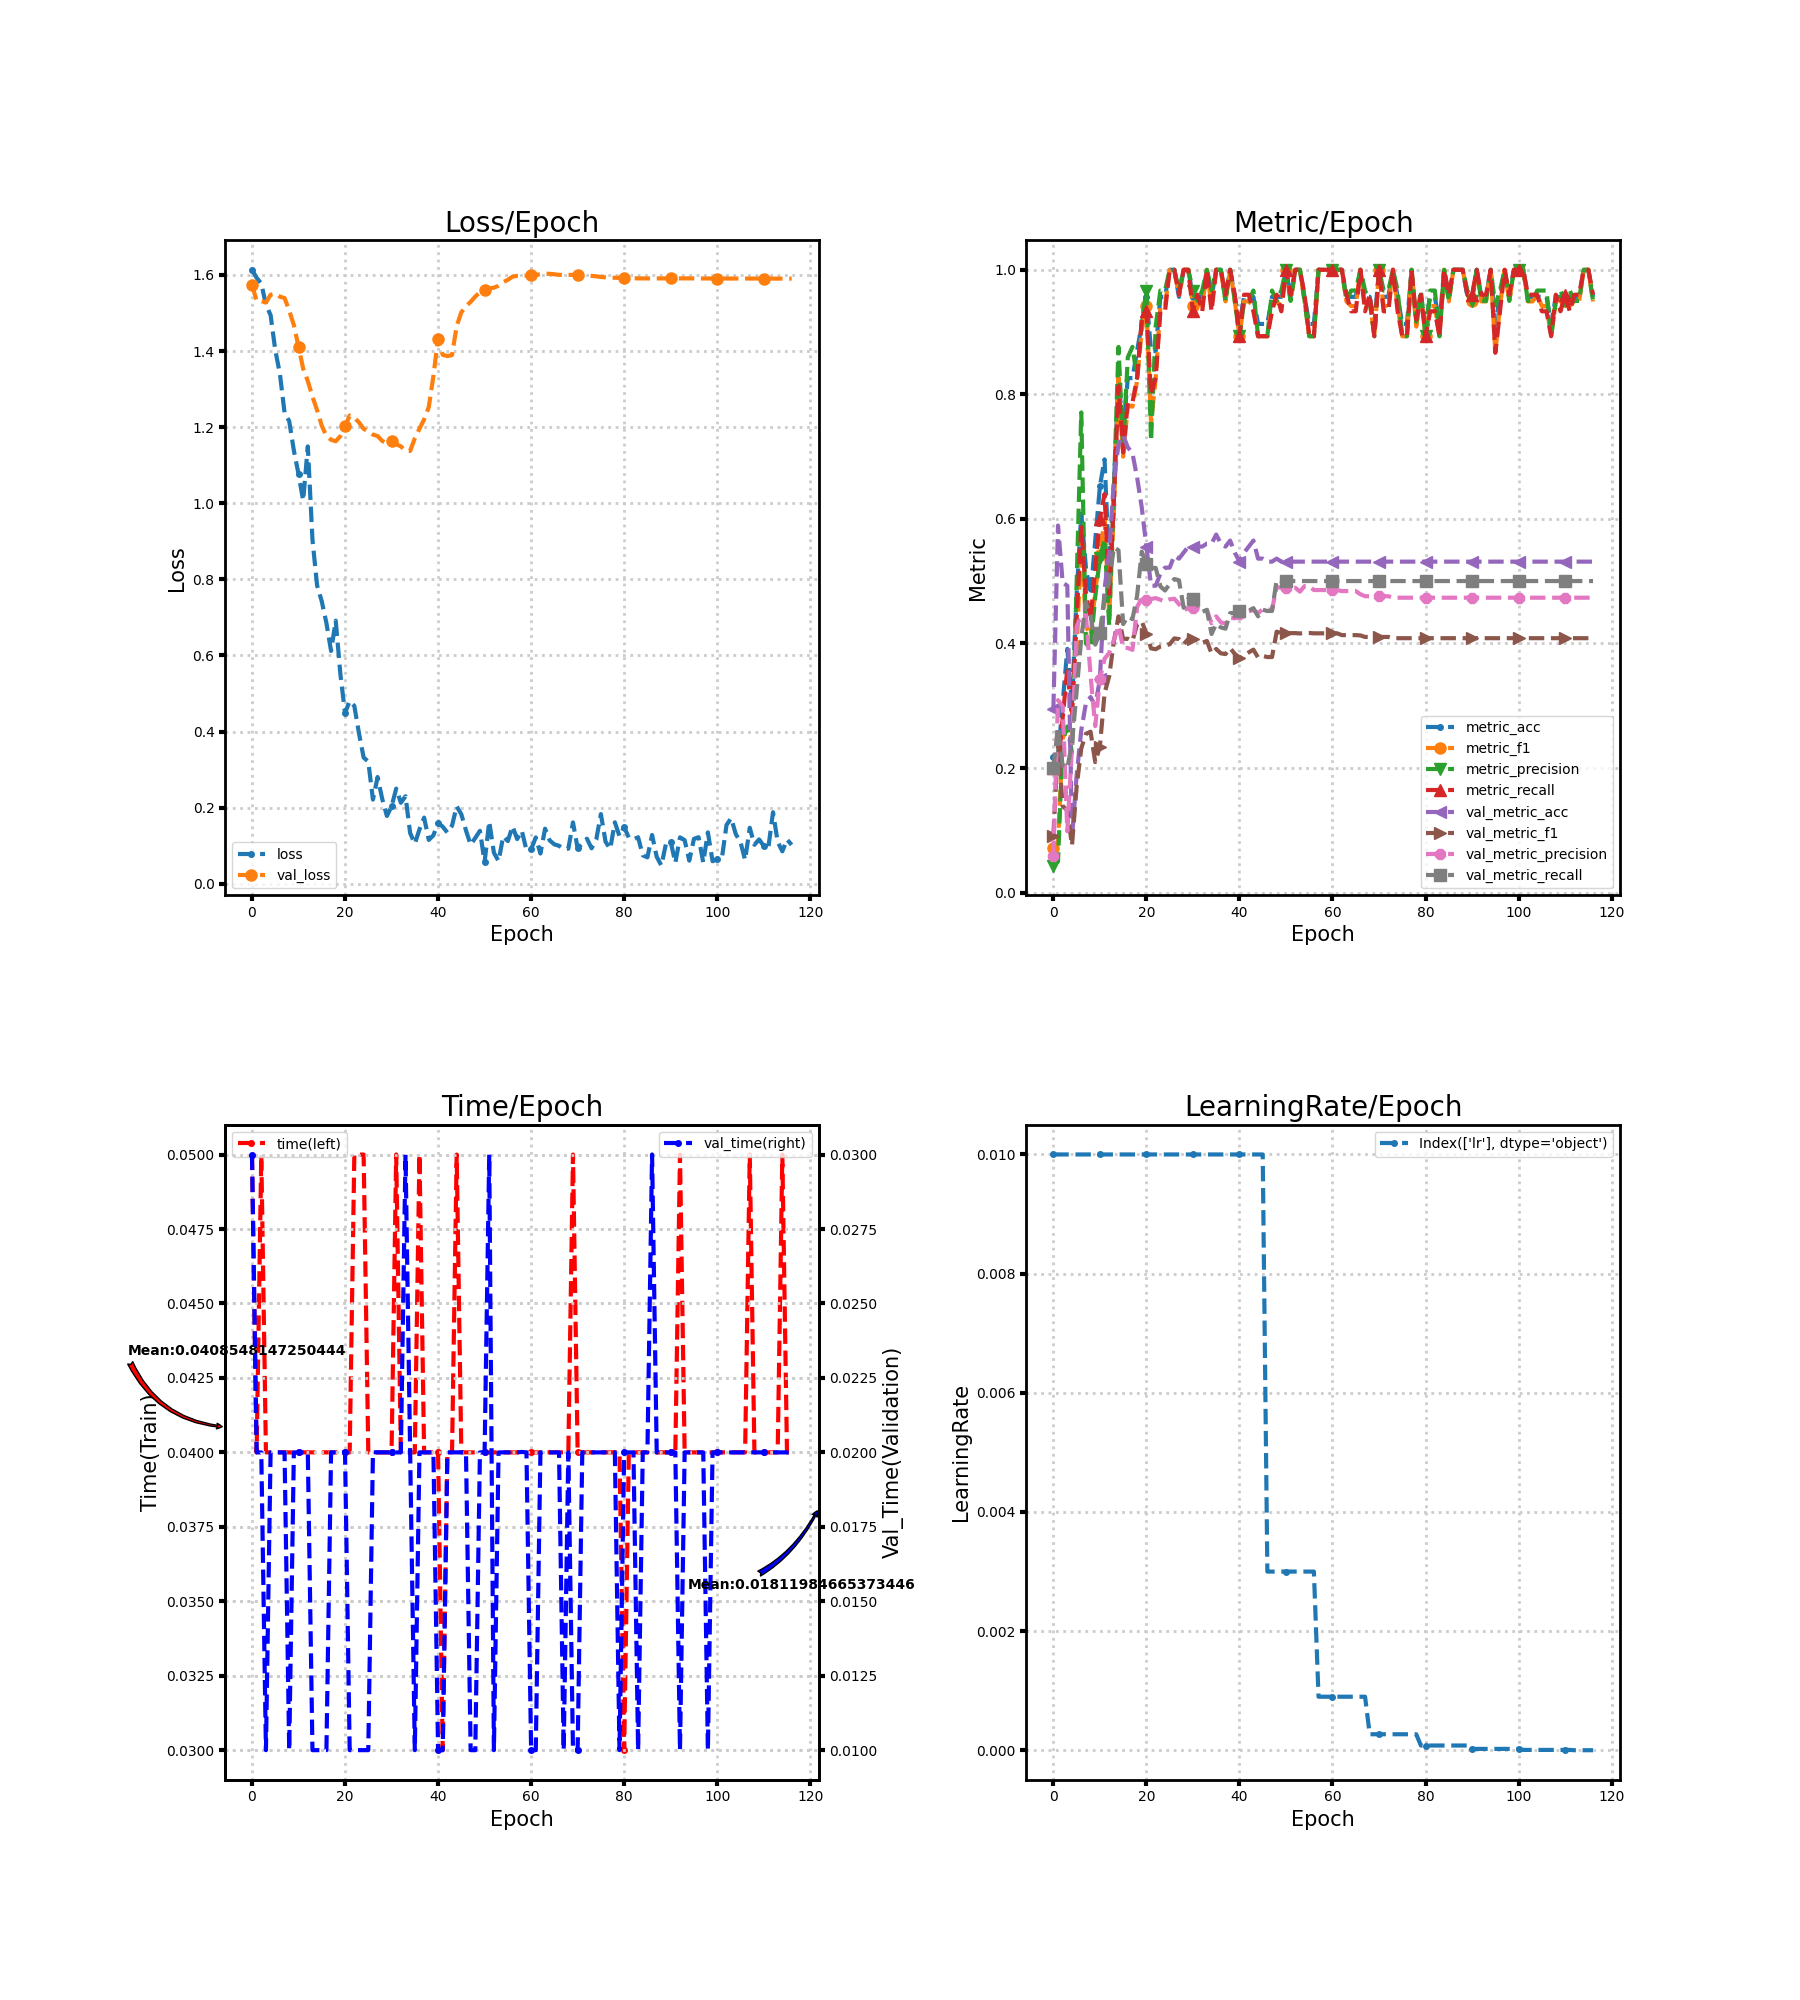

Source data for this figure (header and first rows):
loss, metric_acc, metric_f1, metric_precision, metric_recall, time, lr, val_loss, val_metric_acc, val_metric_f1, val_metric_precision, val_metric_recall, val_time
1.614, 0.2174, 0.07143, 0.04348, 0.2, 0.05, 0.01, 1.574, 0.2947, 0.09104, 0.05894, 0.2, 0.03
1.592, 0.2174, 0.08, 0.05, 0.2, 0.04, 0.01, 1.532, 0.5894, 0.2399, 0.3091, 0.2656, 0.02
1.577, 0.3043, 0.2472, 0.2433, 0.28, 0.05, 0.01, 1.531, 0.4976, 0.1389, 0.299, 0.2033, 0.02
1.522, 0.3913, 0.2662, 0.2667, 0.36, 0.04, 0.01, 1.528, 0.4928, 0.132, 0.09855, 0.2, 0.01
1.494, 0.3043, 0.2462, 0.2244, 0.28, 0.04, 0.01, 1.548, 0.08696, 0.07567, 0.2335, 0.2393, 0.02
1.403, 0.4783, 0.3867, 0.4969, 0.44, 0.04, 0.01, 1.551, 0.1884, 0.1698, 0.4271, 0.3227, 0.02
1.34, 0.6087, 0.5717, 0.7709, 0.5867, 0.04, 0.01, 1.543, 0.2609, 0.2316, 0.4458, 0.4087, 0.02
1.238, 0.5217, 0.4276, 0.4, 0.48, 0.04, 0.01, 1.539, 0.3043, 0.2549, 0.445, 0.4659, 0.02
1.216, 0.4783, 0.4127, 0.3924, 0.44, 0.04, 0.01, 1.507, 0.314, 0.2584, 0.3484, 0.4448, 0.01
1.139, 0.5652, 0.4832, 0.475, 0.52, 0.04, 0.01, 1.468, 0.2995, 0.2095, 0.2674, 0.3981, 0.02
1.077, 0.6522, 0.5429, 0.5373, 0.6, 0.04, 0.01, 1.412, 0.343, 0.2343, 0.3425, 0.417, 0.02
1.007, 0.6957, 0.5988, 0.5676, 0.64, 0.04, 0.01, 1.354, 0.4879, 0.3199, 0.3755, 0.4759, 0.02
1.149, 0.5217, 0.4441, 0.4283, 0.48, 0.04, 0.01, 1.321, 0.5459, 0.3473, 0.3848, 0.4981, 0.02
0.9041, 0.6522, 0.6095, 0.6444, 0.6267, 0.04, 0.01, 1.28, 0.6618, 0.4032, 0.4054, 0.5543, 0.009999
0.7836, 0.8261, 0.8277, 0.8762, 0.8133, 0.04, 0.01, 1.244, 0.7198, 0.4436, 0.4283, 0.5496, 0.01
0.7421, 0.7391, 0.7, 0.7129, 0.7067, 0.04, 0.01, 1.204, 0.7343, 0.4074, 0.3932, 0.4311, 0.009999
0.685, 0.8261, 0.7818, 0.8595, 0.7867, 0.04, 0.01, 1.177, 0.715, 0.4076, 0.3928, 0.443, 0.009999
0.6118, 0.8261, 0.7803, 0.8762, 0.7867, 0.04, 0.01, 1.167, 0.7053, 0.4041, 0.3897, 0.4391, 0.02
0.6913, 0.8696, 0.8218, 0.8267, 0.8267, 0.04, 0.01, 1.163, 0.6667, 0.4305, 0.4585, 0.4765, 0.02
0.5511, 0.913, 0.9032, 0.9167, 0.92, 0.04, 0.01, 1.177, 0.6184, 0.4358, 0.4725, 0.5475, 0.02
0.4484, 0.9565, 0.9418, 0.9667, 0.9333, 0.04, 0.01, 1.202, 0.5556, 0.4154, 0.4701, 0.5284, 0.02
0.4801, 0.8696, 0.7538, 0.725, 0.8, 0.04, 0.01, 1.231, 0.4928, 0.3921, 0.4714, 0.5213, 0.01
0.4672, 0.8696, 0.8263, 0.9095, 0.8267, 0.05, 0.01, 1.225, 0.4928, 0.3908, 0.4729, 0.5213, 0.009998
0.3952, 0.9565, 0.9418, 0.9667, 0.9333, 0.05, 0.01, 1.212, 0.5121, 0.3951, 0.4702, 0.4917, 0.01
0.3315, 0.9565, 0.9418, 0.9667, 0.9333, 0.05, 0.01, 1.195, 0.5217, 0.3966, 0.4672, 0.4851, 0.01
0.3209, 1.0, 1.0, 1.0, 1.0, 0.04, 0.01, 1.189, 0.5217, 0.3988, 0.4709, 0.4956, 0.009999
0.221, 1.0, 1.0, 1.0, 1.0, 0.04, 0.01, 1.18, 0.5411, 0.4082, 0.4718, 0.5035, 0.02
0.2804, 0.9565, 0.9596, 0.9667, 0.96, 0.04, 0.01, 1.177, 0.5362, 0.4071, 0.4632, 0.5015, 0.02
0.2225, 1.0, 1.0, 1.0, 1.0, 0.04, 0.01, 1.164, 0.5459, 0.3987, 0.4533, 0.4574, 0.02
0.178, 1.0, 1.0, 1.0, 1.0, 0.04, 0.01, 1.157, 0.5556, 0.4073, 0.4567, 0.4718, 0.02
0.2031, 0.9565, 0.9418, 0.9667, 0.9333, 0.04, 0.01, 1.164, 0.5556, 0.4073, 0.4567, 0.4718, 0.02
0.2498, 0.9565, 0.9492, 0.95, 0.96, 0.05, 0.01, 1.155, 0.5556, 0.4049, 0.4573, 0.4613, 0.02
0.2128, 0.9565, 0.9418, 0.9667, 0.9333, 0.04, 0.01, 1.149, 0.5556, 0.4011, 0.4545, 0.4508, 0.02
0.2299, 1.0, 1.0, 1.0, 1.0, 0.04, 0.01, 1.138, 0.5604, 0.404, 0.4538, 0.454, 0.03
0.133, 0.9565, 0.9418, 0.9667, 0.9333, 0.04, 0.01, 1.137, 0.5604, 0.3839, 0.4324, 0.4152, 0.02
0.105, 1.0, 1.0, 1.0, 1.0, 0.04, 0.01, 1.171, 0.5749, 0.3912, 0.4435, 0.4316, 0.01
0.1426, 1.0, 1.0, 1.0, 1.0, 0.05, 0.01, 1.196, 0.5604, 0.3842, 0.4339, 0.4258, 0.02
0.1737, 0.9565, 0.9492, 0.95, 0.96, 0.04, 0.01, 1.22, 0.5556, 0.383, 0.4321, 0.4238, 0.02
0.1151, 1.0, 1.0, 1.0, 1.0, 0.04, 0.01, 1.252, 0.5652, 0.3925, 0.4414, 0.4488, 0.02
0.1273, 0.9565, 0.9492, 0.95, 0.96, 0.04, 0.01, 1.335, 0.5459, 0.3833, 0.4404, 0.4489, 0.02
0.16, 0.913, 0.8933, 0.8933, 0.8933, 0.04, 0.01, 1.433, 0.5314, 0.3761, 0.4469, 0.4522, 0.009999
0.1498, 0.9565, 0.9492, 0.95, 0.96, 0.03, 0.01, 1.39, 0.5459, 0.3808, 0.4433, 0.4489, 0.01
0.1343, 0.9565, 0.9492, 0.95, 0.96, 0.04, 0.01, 1.387, 0.5556, 0.3857, 0.4517, 0.4528, 0.02
0.1525, 0.9565, 0.9418, 0.9667, 0.9333, 0.04, 0.01, 1.389, 0.5652, 0.3901, 0.4537, 0.4567, 0.02
0.2034, 0.913, 0.8933, 0.8933, 0.8933, 0.05, 0.01, 1.466, 0.5362, 0.3774, 0.4488, 0.4436, 0.02
0.1823, 0.913, 0.8933, 0.8933, 0.8933, 0.04, 0.01, 1.502, 0.5362, 0.38, 0.455, 0.4542, 0.02
0.1397, 0.913, 0.8933, 0.8933, 0.8933, 0.04, 0.003, 1.518, 0.5314, 0.3782, 0.4543, 0.4522, 0.02
0.1024, 0.9565, 0.9418, 0.9667, 0.9333, 0.04, 0.003, 1.529, 0.5314, 0.3782, 0.4543, 0.4522, 0.01
0.1203, 0.9565, 0.9492, 0.95, 0.96, 0.04, 0.003, 1.543, 0.5362, 0.419, 0.4905, 0.5022, 0.009998
0.139, 0.9565, 0.9418, 0.9667, 0.9333, 0.04, 0.003, 1.555, 0.5314, 0.4166, 0.4895, 0.5002, 0.02
0.05668, 1.0, 1.0, 1.0, 1.0, 0.04, 0.003, 1.562, 0.5314, 0.4166, 0.4895, 0.5002, 0.02
0.1634, 0.9565, 0.9492, 0.95, 0.96, 0.04, 0.003, 1.565, 0.5314, 0.4166, 0.4895, 0.5002, 0.03
0.08137, 1.0, 1.0, 1.0, 1.0, 0.04, 0.003, 1.567, 0.5314, 0.4166, 0.4895, 0.5002, 0.01
0.05933, 1.0, 1.0, 1.0, 1.0, 0.04, 0.003, 1.572, 0.5314, 0.4161, 0.4832, 0.5002, 0.02
0.1245, 0.9565, 0.9492, 0.95, 0.96, 0.04, 0.003, 1.581, 0.5314, 0.4168, 0.4921, 0.5002, 0.02
0.1122, 0.913, 0.8933, 0.8933, 0.8933, 0.04, 0.003, 1.587, 0.5314, 0.4168, 0.4921, 0.5002, 0.02
0.1509, 0.913, 0.8933, 0.8933, 0.8933, 0.04, 0.003, 1.596, 0.5314, 0.4163, 0.4858, 0.5002, 0.02
0.1173, 1.0, 1.0, 1.0, 1.0, 0.04, 0.0009, 1.598, 0.5314, 0.4163, 0.4858, 0.5002, 0.02
0.1391, 1.0, 1.0, 1.0, 1.0, 0.04, 0.0009, 1.598, 0.5314, 0.4163, 0.4858, 0.5002, 0.02001
0.08848, 1.0, 1.0, 1.0, 1.0, 0.03999, 0.0009, 1.598, 0.5314, 0.4163, 0.4858, 0.5002, 0.02
... 57 more rows
